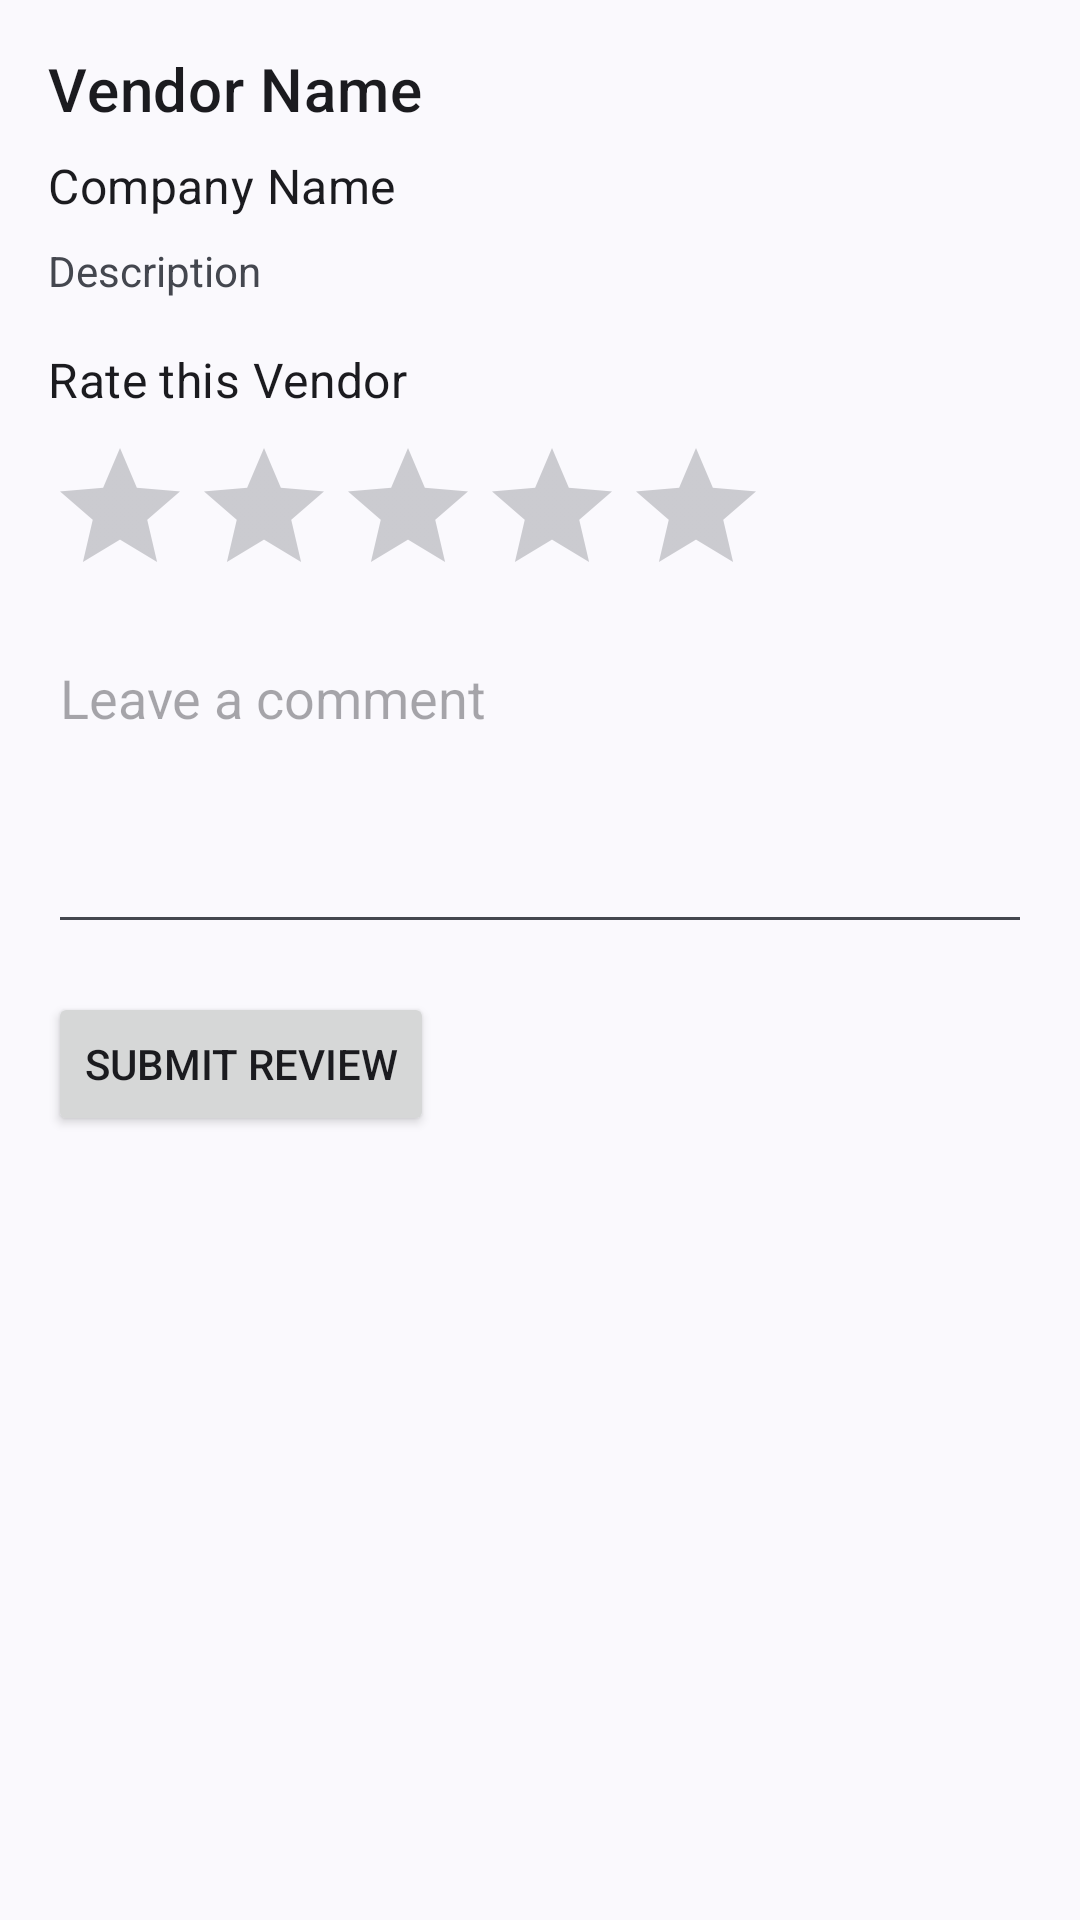

The Android layout XML behind this screen, and the referenced resources:
<!-- AndroidManifest.xml: application theme Theme.LumaShop -->
<!-- res/layout/fragment_vendor_details.xml -->
<?xml version="1.0" encoding="utf-8"?>
<ScrollView xmlns:android="http://schemas.android.com/apk/res/android"
    android:id="@+id/scrollViewVendorDetails"
    android:layout_width="match_parent"
    android:layout_height="match_parent"
    android:padding="16dp">

    <LinearLayout
        android:id="@+id/linearLayoutVendorDetails"
        android:layout_width="match_parent"
        android:layout_height="wrap_content"
        android:orientation="vertical">

        
        <TextView
            android:id="@+id/tvVendorName"
            android:layout_width="wrap_content"
            android:layout_height="wrap_content"
            android:text="Vendor Name"
            android:textAppearance="?attr/textAppearanceHeadline6"
            android:layout_marginBottom="8dp"/>

        
        <TextView
            android:id="@+id/tvCompanyName"
            android:layout_width="wrap_content"
            android:layout_height="wrap_content"
            android:text="Company Name"
            android:textAppearance="?attr/textAppearanceSubtitle1"
            android:layout_marginBottom="8dp"/>

        
        <TextView
            android:id="@+id/tvDescription"
            android:layout_width="wrap_content"
            android:layout_height="wrap_content"
            android:text="Description"
            android:layout_marginBottom="16dp"/>

        
        <TextView
            android:id="@+id/tvRateVendor"
            android:layout_width="wrap_content"
            android:layout_height="wrap_content"
            android:text="Rate this Vendor"
            android:textAppearance="?attr/textAppearanceSubtitle1"
            android:layout_marginBottom="8dp"/>

        <RatingBar
            android:id="@+id/ratingBarVendor"
            android:layout_width="wrap_content"
            android:layout_height="wrap_content"
            android:numStars="5"
            android:stepSize="1"
            android:layout_marginBottom="8dp"/>

        
        <EditText
            android:id="@+id/etComment"
            android:layout_width="match_parent"
            android:layout_height="wrap_content"
            android:hint="Leave a comment"
            android:inputType="textMultiLine"
            android:lines="4"
            android:gravity="top"
            android:layout_marginBottom="16dp"/>

        
        <Button
            android:id="@+id/btnSubmitReview"
            android:layout_width="wrap_content"
            android:layout_height="wrap_content"
            android:text="Submit Review"/>

        <androidx.recyclerview.widget.RecyclerView
            android:id="@+id/recyclerViewRatings"
            android:layout_width="match_parent"
            android:layout_height="0dp"
            android:layout_marginTop="16dp"
            android:layout_weight="1"/>

    </LinearLayout>
</ScrollView>
<!-- resources referenced by this layout -->
<resources>
  <style name="Theme.LumaShop" parent="Base.Theme.LumaShop" />
  <style name="Base.Theme.LumaShop" parent="Theme.Material3.DynamicColors.Light.NoActionBar">
          <item name="colorPrimary">@color/m_green500</item>
          <item name="colorPrimaryDark">@color/m_green100</item>
          <item name="colorAccent">@color/m_beige400</item>
      </style>
  <color name="m_green500">#576F72</color>
  <color name="m_green100">#7D9D9C</color>
  <color name="m_beige400">#E4DCCF</color>
</resources>
